4-way image classification set "data_chia" from GitHub (DAONGOCNAMM523100037/he-thong-phan-loai-san-pham); label vocabulary: ca phe, mi an lien, nuoc uong, thuc an.

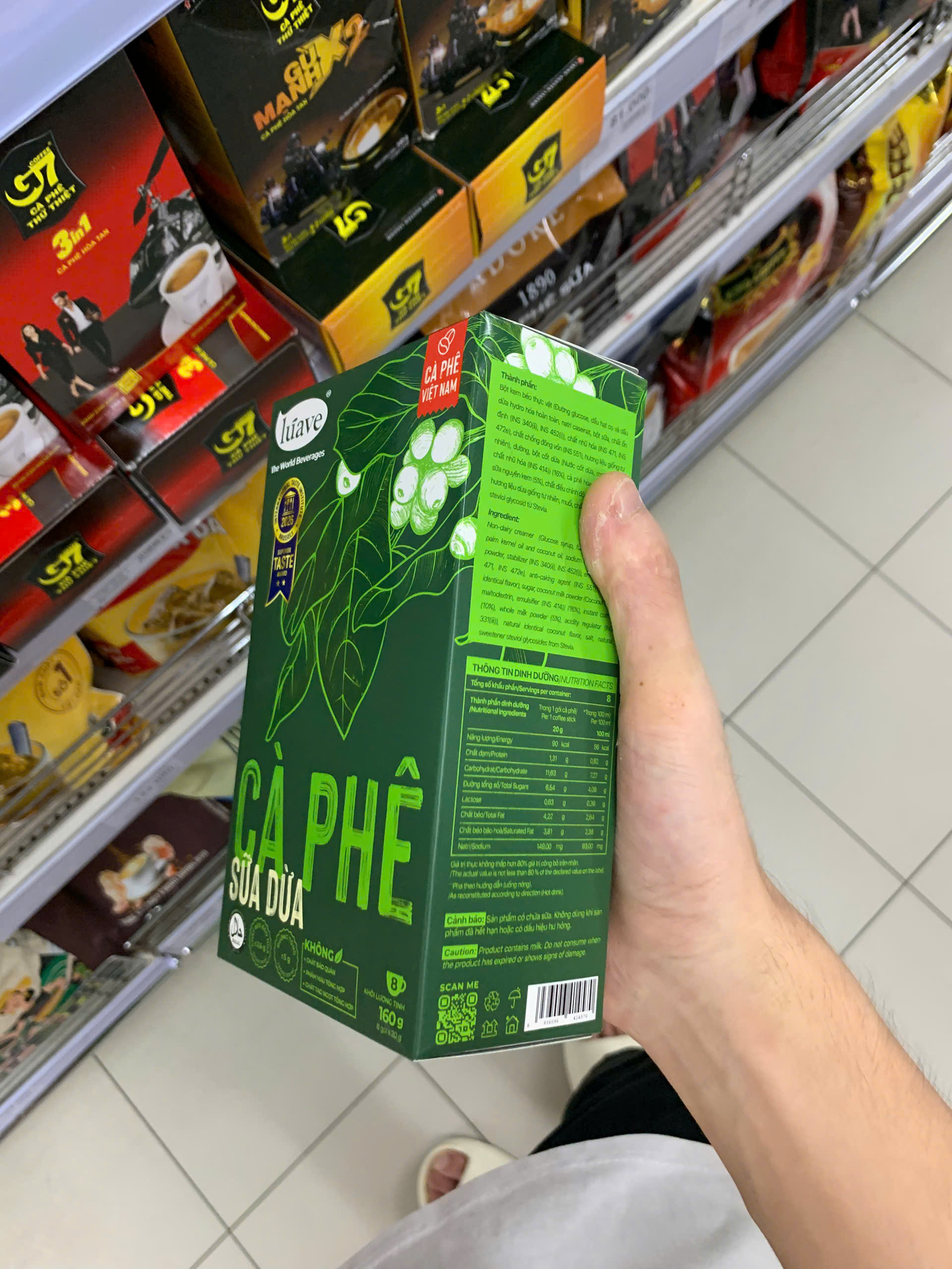
Label: ca phe

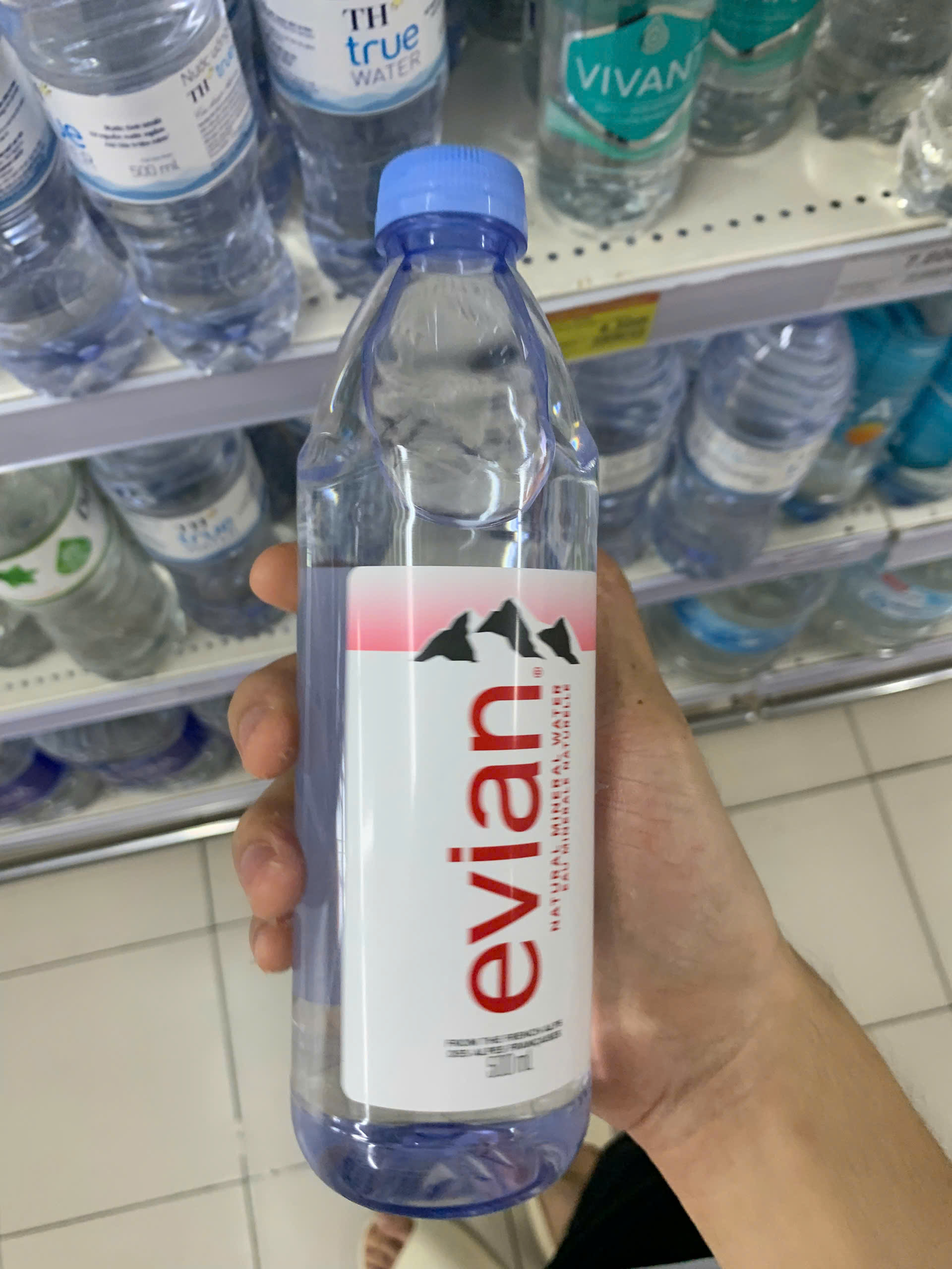
Label: nuoc uong

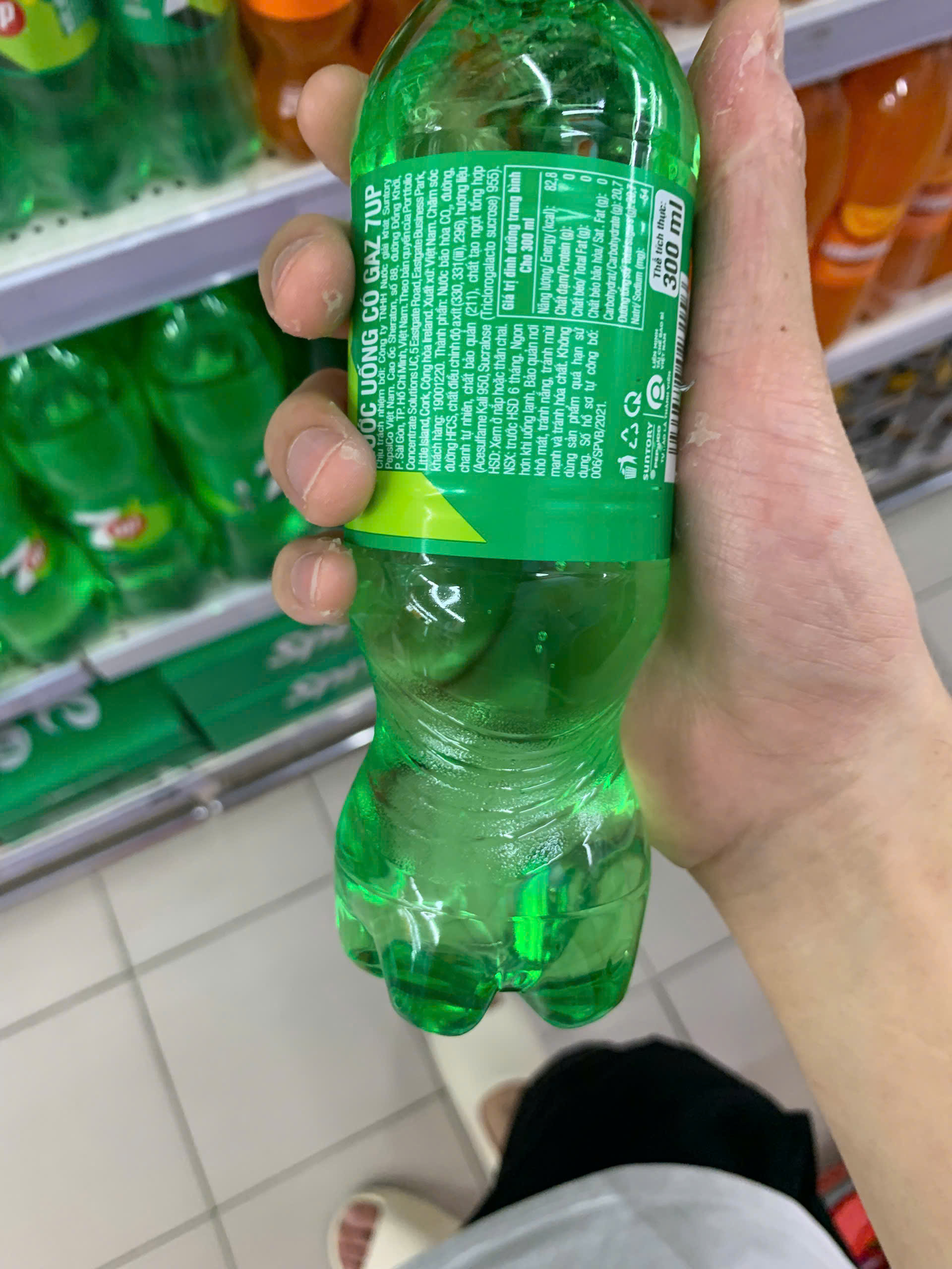
Label: nuoc uong

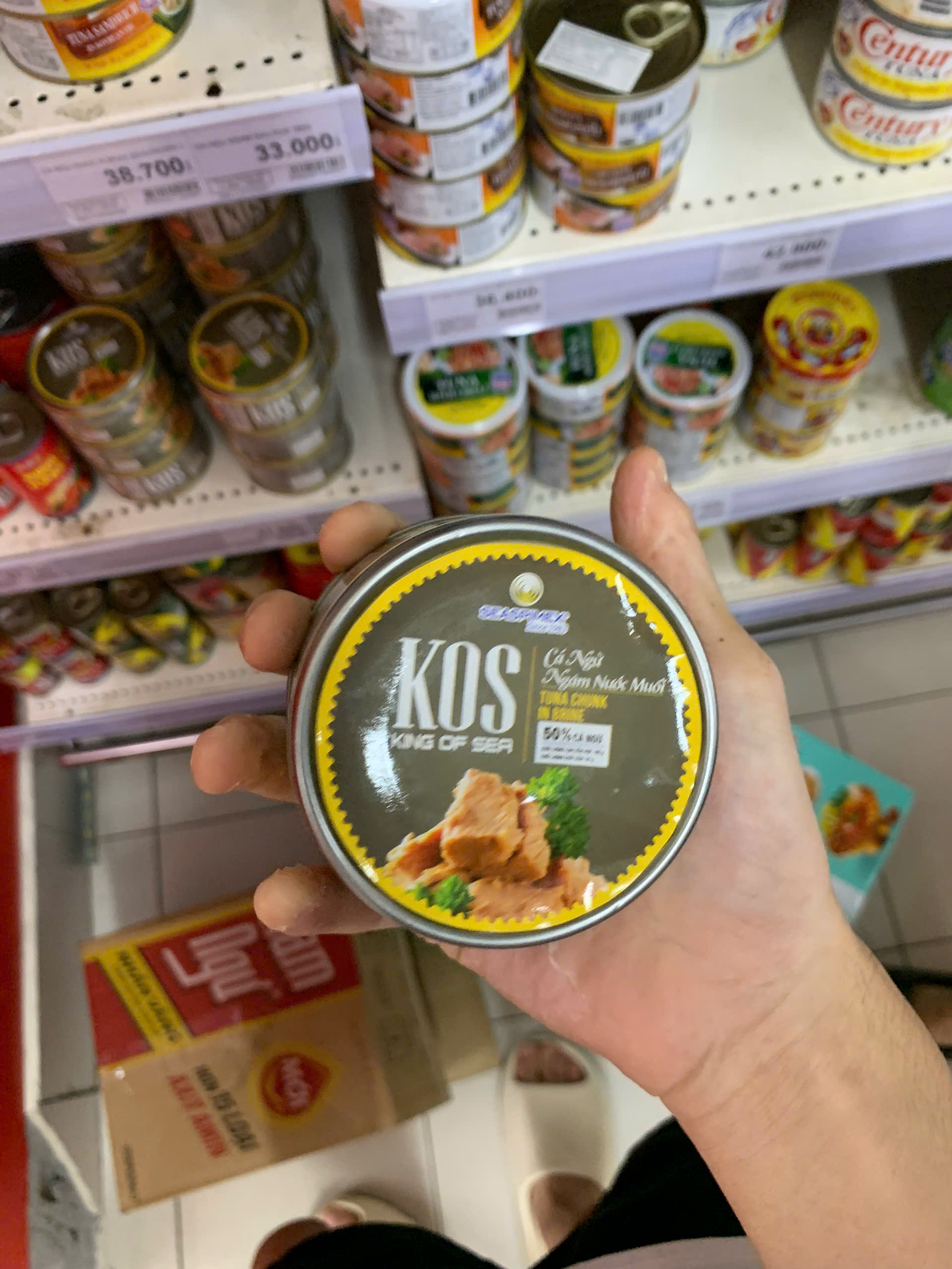
Label: thuc an

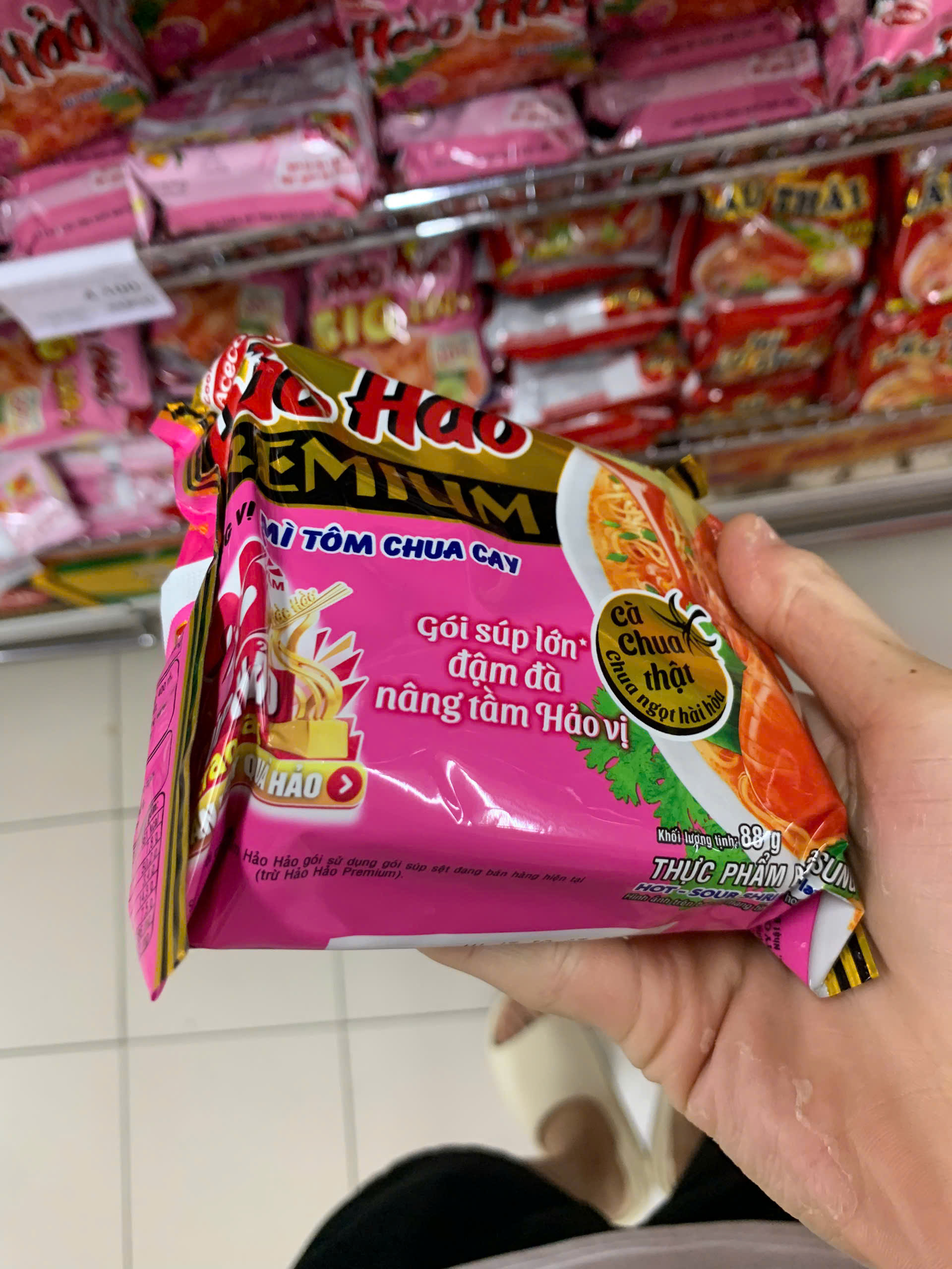
Label: mi an lien

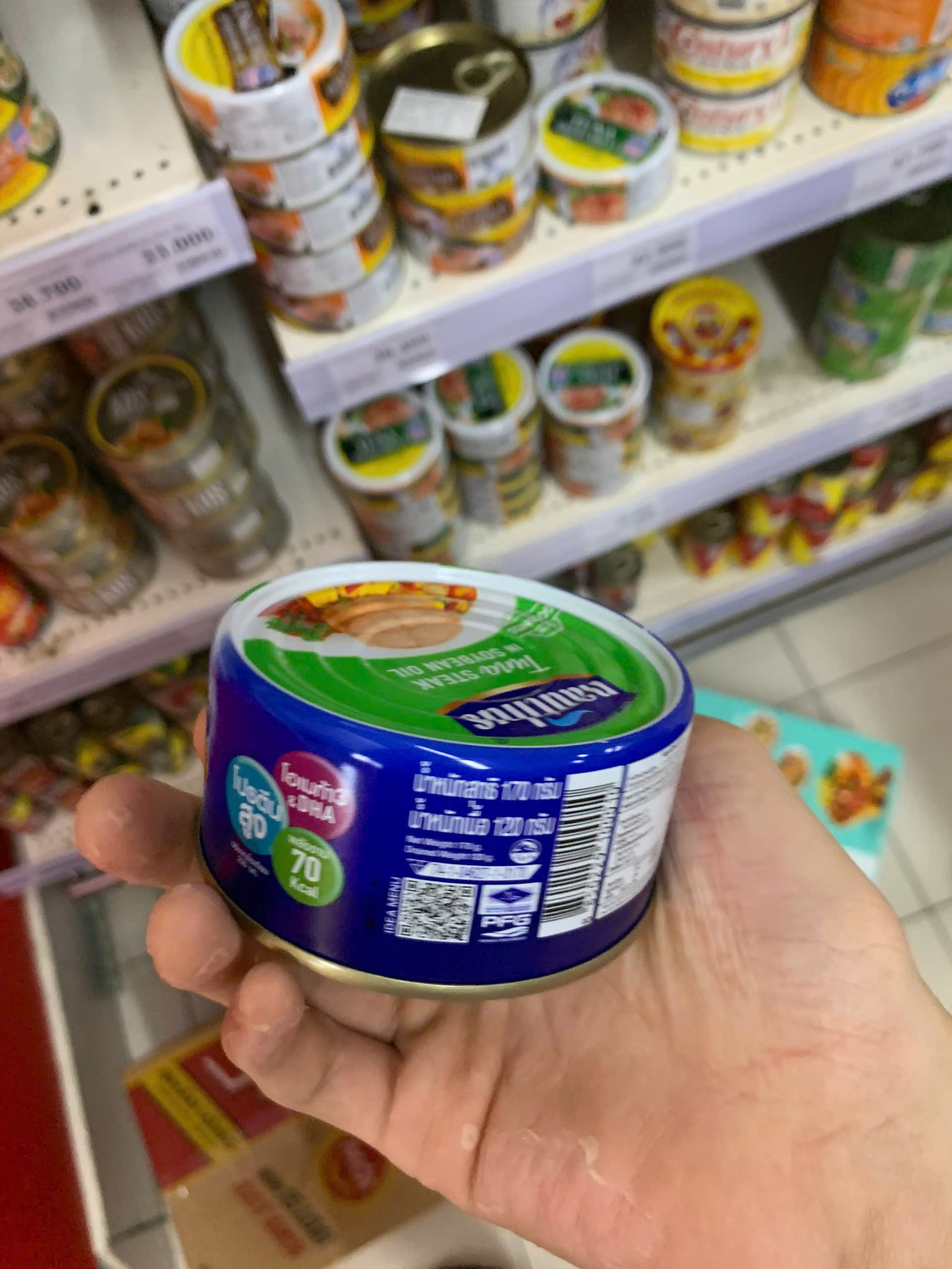
Label: thuc an
